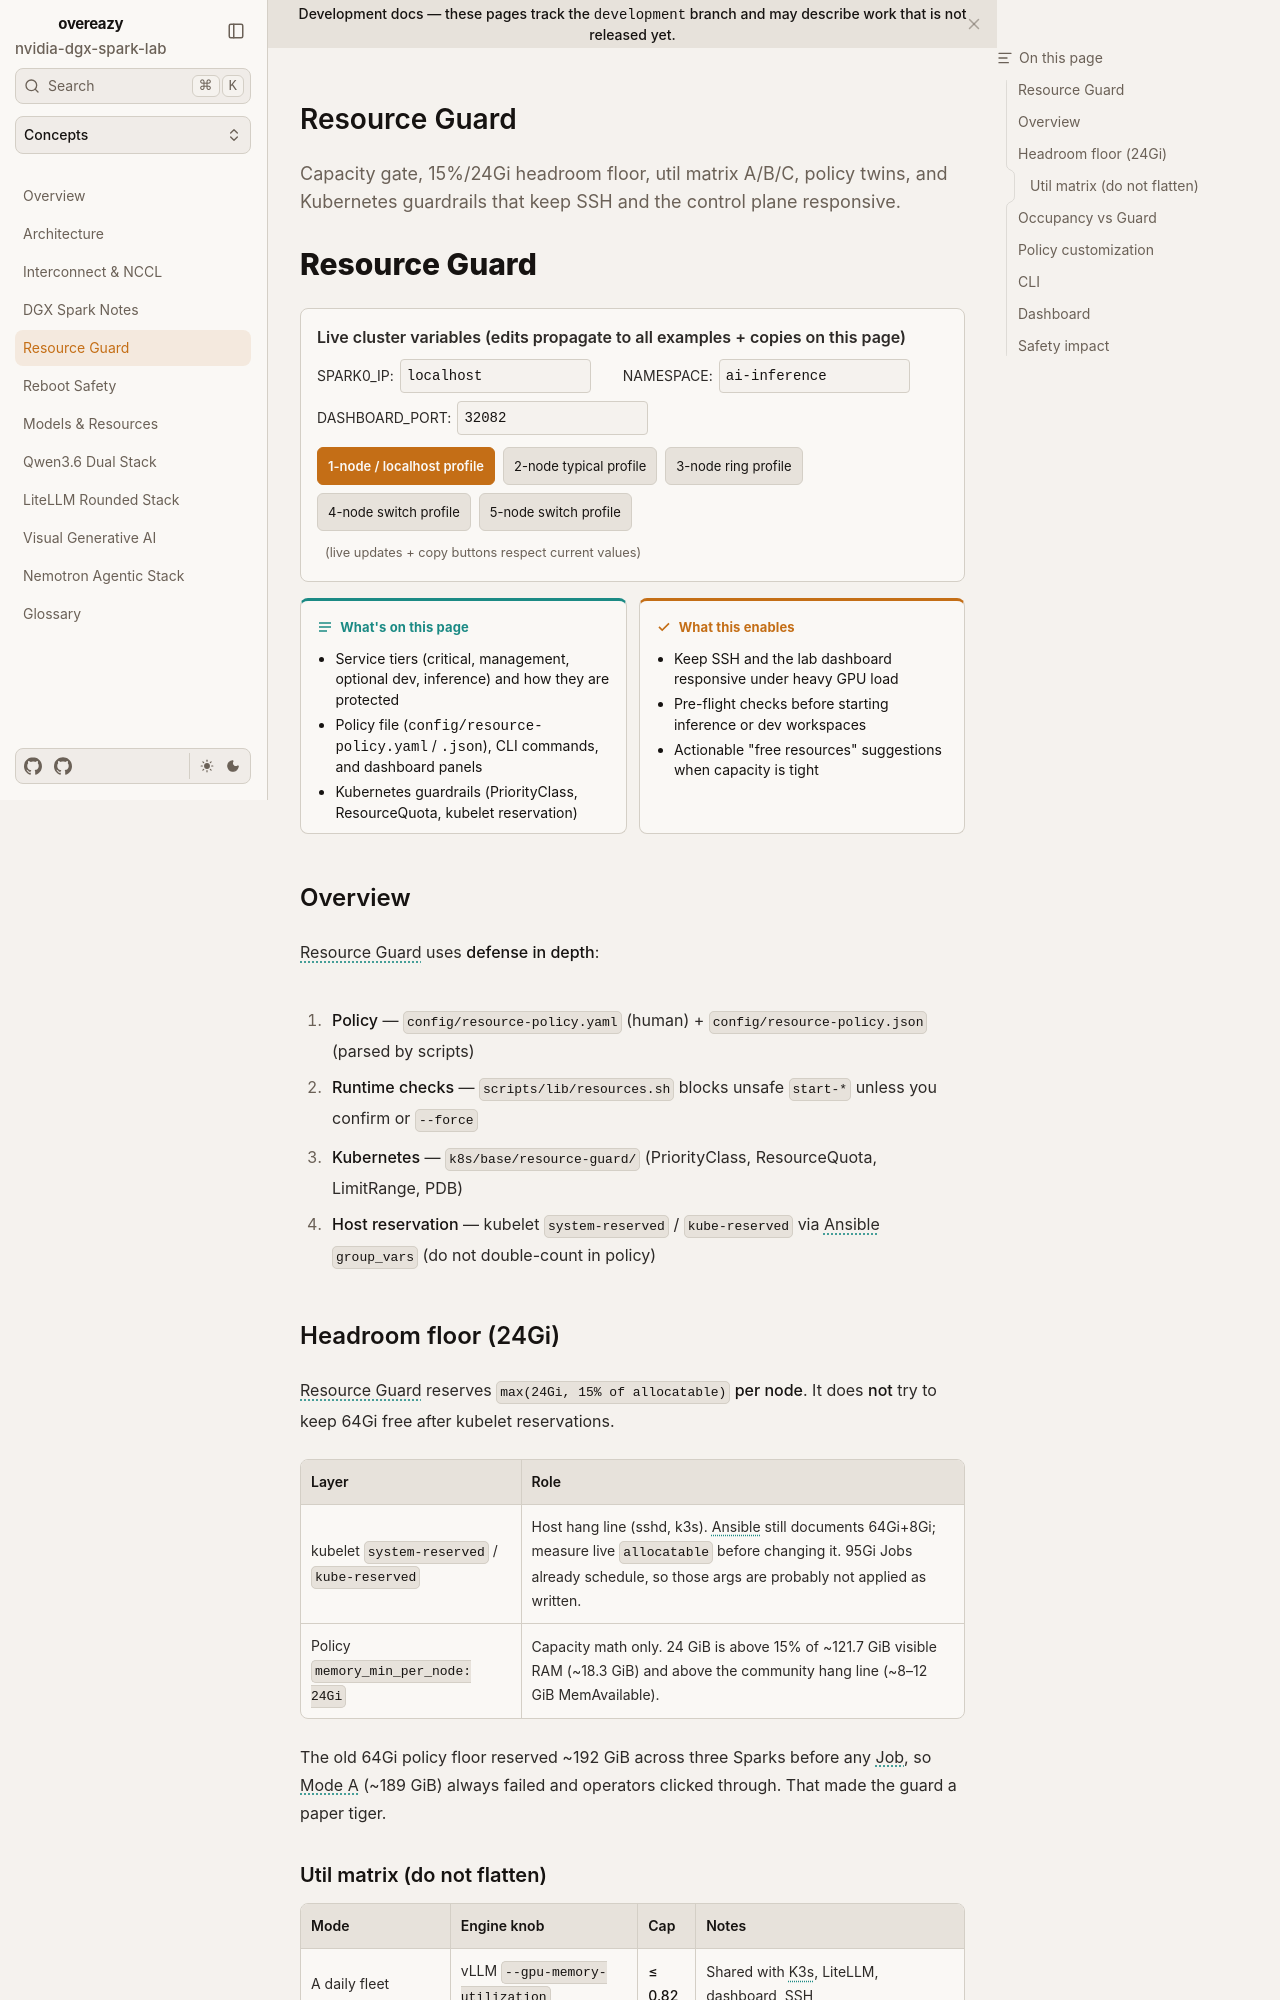

repository: toxicoder/nvidia-dgx-spark-lab · page: development/resource-guard/index.html · generator: mkdocs

---
title: Resource Guard
description: Capacity gate, 15%/24Gi headroom floor, util matrix A/B/C, policy twins, and Kubernetes guardrails that keep SSH and the control plane responsive.
tags: [safety, resources, kubernetes, bazel, nvidia]
---

# Resource Guard

--8<-- "docs/includes/cluster-config.md"

**What's on this page**

- Service tiers (critical, management, optional dev, inference) and how they are protected
- Policy file (`config/resource-policy.yaml` / `.json`), CLI commands, and dashboard panels
- Kubernetes guardrails (PriorityClass, ResourceQuota, kubelet reservation)

**What this enables**

- Keep SSH and the lab dashboard responsive under heavy GPU load
- Pre-flight checks before starting inference or dev workspaces
- Actionable "free resources" suggestions when capacity is tight

## Overview

Resource Guard uses **defense in depth**:

1. **Policy** — `config/resource-policy.yaml` (human) + `config/resource-policy.json` (parsed by scripts)
2. **Runtime checks** — `scripts/lib/resources.sh` blocks unsafe `start-*` unless you confirm or `--force`
3. **Kubernetes** — `k8s/base/resource-guard/` (PriorityClass, ResourceQuota, LimitRange, PDB)
4. **Host reservation** — kubelet `system-reserved` / `kube-reserved` via Ansible `group_vars` (do not double-count in policy)

## Headroom floor (24Gi)

Resource Guard reserves **`max(24Gi, 15% of allocatable)` per node**. It does **not** try to keep 64Gi free after kubelet reservations.

| Layer | Role |
| --- | --- |
| kubelet `system-reserved` / `kube-reserved` | Host hang line (sshd, k3s). Ansible still documents 64Gi+8Gi; measure live `allocatable` before changing it. 95Gi Jobs already schedule, so those args are probably not applied as written. |
| Policy `memory_min_per_node: 24Gi` | Capacity math only. 24 GiB is above 15% of ~121.7 GiB visible RAM (~18.3 GiB) and above the community hang line (~8–12 GiB MemAvailable). |

The old 64Gi policy floor reserved ~192 GiB across three Sparks before any Job, so Mode A (~189 GiB) always failed and operators clicked through. That made the guard a paper tiger.
